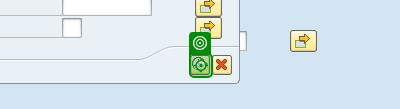
Task: Robotic Enterprise Framework
Workflow: Extract_ZFBL1N

Step 1 [try]: click on 'Button Execute (F8)' in window 'Find Variant' (saplogon.exe)

Step 2: check 'No variants found for this selection' in window 'Information' (saplogon.exe) (no picture)

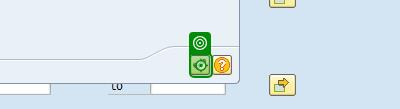
Step 3: click on 'Button Continue (Enter)' in window 'Information' (saplogon.exe)

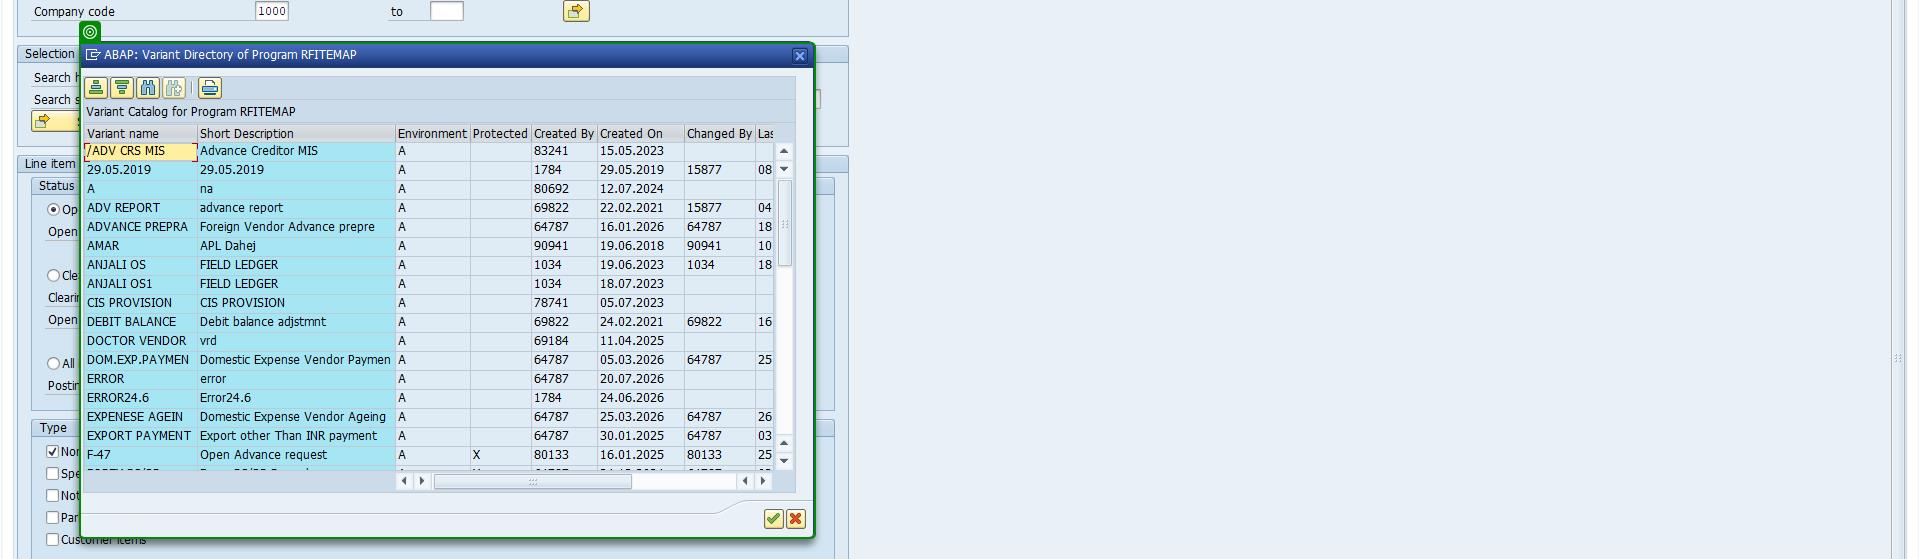
Step 4: check 'ABAP Variant Directory…'

Step 5 [try]: click on 'saplogon.exe ABAP Vari…' (no picture)

Step 6: click on 'Button Get Variant... (…' in window 'Vendor Line Item Display' (saplogon.exe) (no picture)

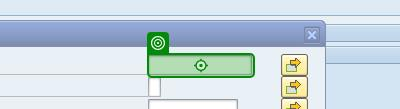
Step 7: type "[in_Config("SAP_ProcessName").ToString.Trim]" in window 'Find Variant' (saplogon.exe)

Step 8: type a value in window 'Find Variant' (saplogon.exe) (no picture)

Step 9: Click Toolbar Button 'Button Execute (F8)(2)' in window 'Find Variant' (saplogon.exe) (no picture)

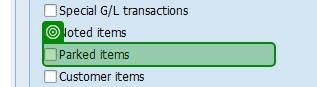
Step 10: check 'Parked items' in window 'Vendor Line Item Display' (saplogon.exe)

Step 11: check 'Normal items' in window 'Vendor Line Item Display' (saplogon.exe) (no picture)

Step 12: type "[in_Config("ZFBL1n_Layout").ToString.Trim]" into 'CTextField Layout' in window 'Vendor Line Item Display' (saplogon.exe) (no picture)

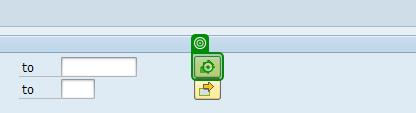
Step 13 [then]: click in window 'Vendor Line Item Display' (saplogon.exe)

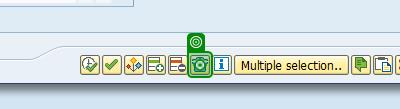
Step 14: click on 'Button Delete Entires' (saplogon.exe)

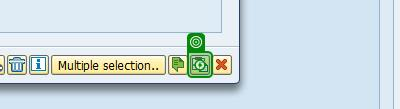
Step 15: click (saplogon.exe) (repeated 2 times)

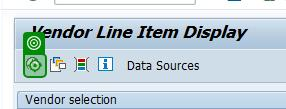
Step 17 [try]: click on 'Button Execute (F8)(1)' in window 'Vendor Line Item Display' (saplogon.exe)

Step 18 [try]: check 'Continue' in window 'Branch/Head Office' (saplogon.exe) (no picture)

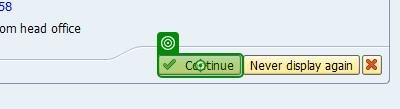
Step 19: click on 'Continue' in window 'Branch/Head Office' (saplogon.exe)
